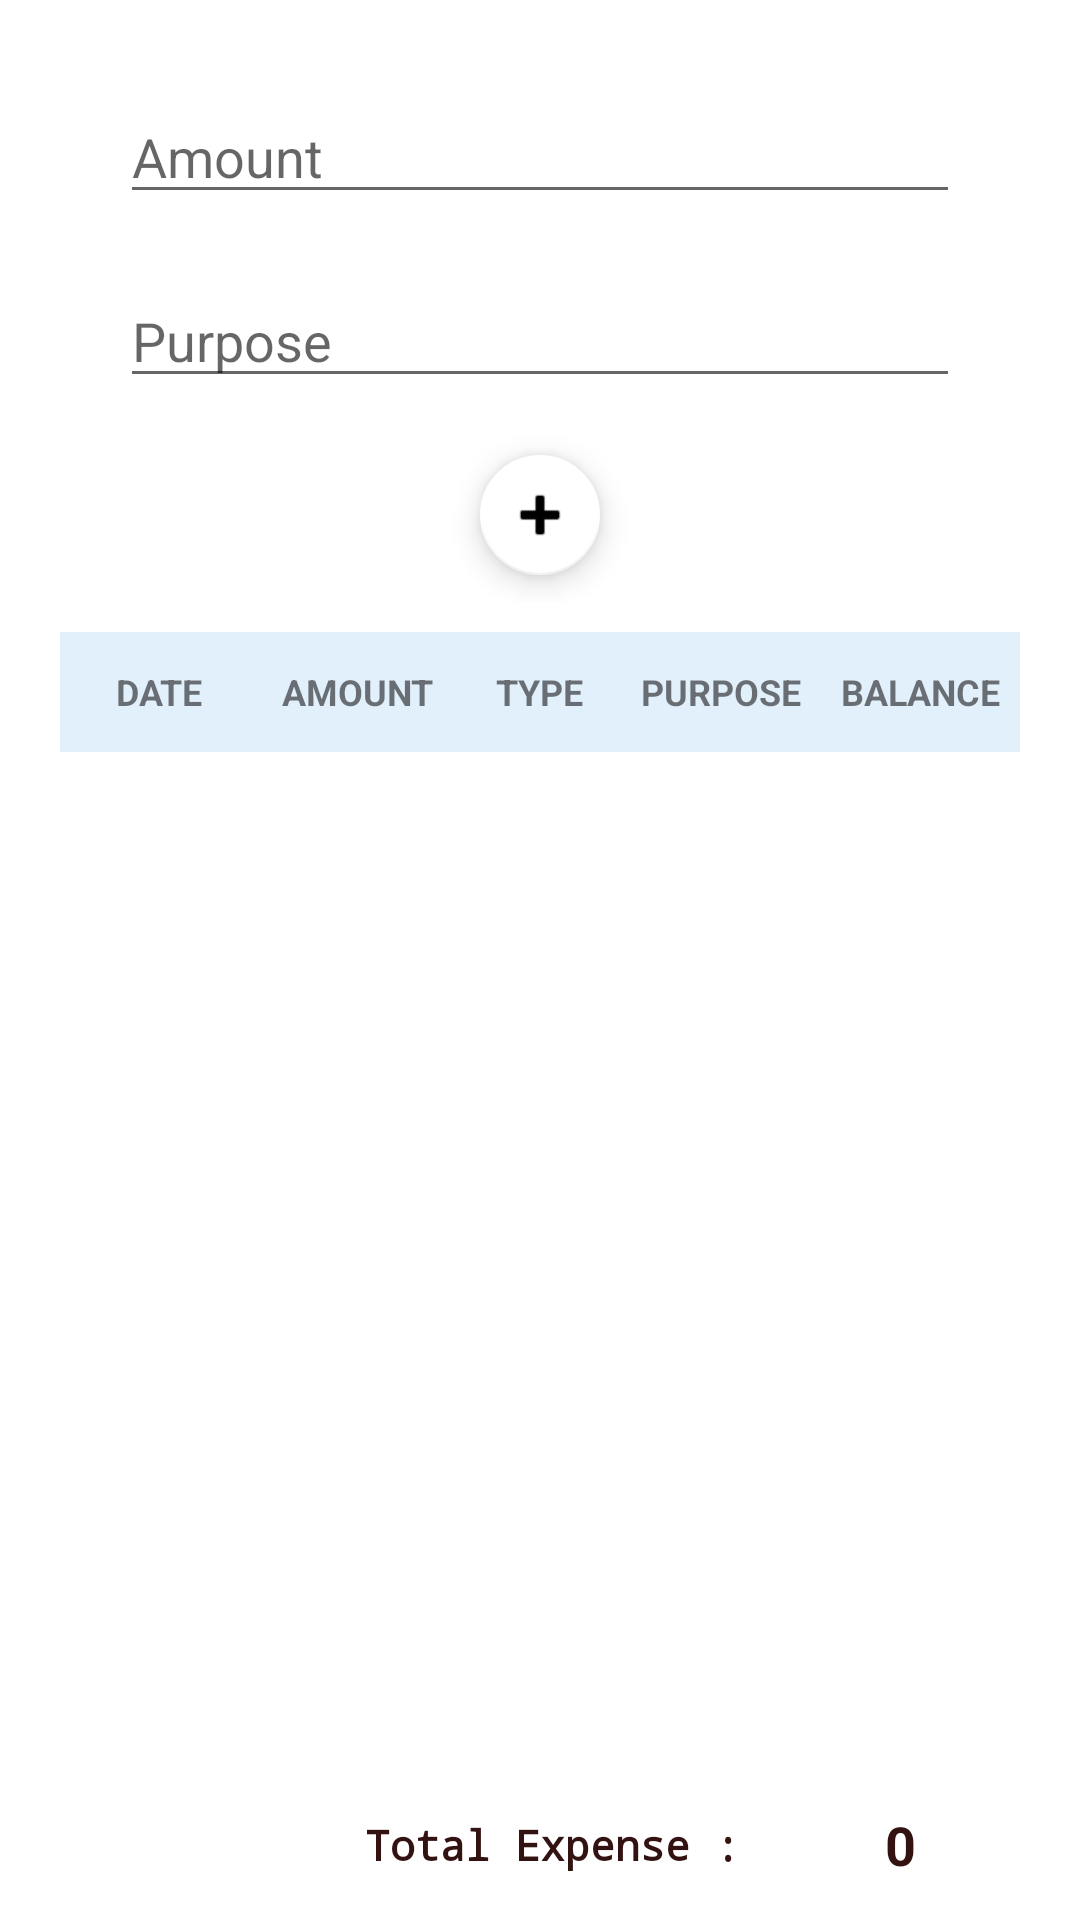

Write the Android layout XML for this screen, with the resource values it uses.
<!-- AndroidManifest.xml: application theme Theme.MyECO -->
<!-- res/layout/activity_expense.xml -->
<?xml version="1.0" encoding="utf-8"?>
<androidx.constraintlayout.widget.ConstraintLayout xmlns:android="http://schemas.android.com/apk/res/android"
    xmlns:app="http://schemas.android.com/apk/res-auto"
    xmlns:tools="http://schemas.android.com/tools"
    android:layout_width="match_parent"
    android:layout_height="match_parent"
    tools:context=".ExpenseActivity">

    <LinearLayout
        android:layout_width="match_parent"
        android:layout_height="match_parent"
        android:layout_marginStart="10dp"
        android:layout_marginTop="10dp"
        android:layout_marginEnd="10dp"
        android:layout_marginBottom="10dp"
        android:orientation="vertical"
        app:layout_constraintBottom_toBottomOf="parent"
        app:layout_constraintEnd_toEndOf="parent"
        app:layout_constraintStart_toStartOf="parent"
        app:layout_constraintTop_toTopOf="parent">

        <EditText
            android:id="@+id/et_amount_expense"
            android:layout_width="match_parent"
            android:layout_height="wrap_content"
            android:layout_marginLeft="30dp"
            android:layout_marginTop="20dp"
            android:layout_marginRight="30dp"
            android:ems="10"
            android:hint="Amount"
            android:inputType="number" />

        <EditText
            android:id="@+id/et_purpose_expense"
            android:layout_width="match_parent"
            android:layout_height="wrap_content"
            android:layout_marginLeft="30dp"
            android:layout_marginTop="20dp"
            android:layout_marginRight="30dp"
            android:ems="10"
            android:hint="Purpose"
            android:inputType="textPersonName" />

        <LinearLayout
            android:layout_width="match_parent"
            android:layout_height="wrap_content"
            android:layout_marginLeft="10dp"
            android:layout_marginTop="10dp"
            android:layout_marginRight="10dp"
            android:gravity="center"
            android:orientation="vertical">

            <com.google.android.material.floatingactionbutton.FloatingActionButton
                android:id="@+id/btn_add_expense"
                android:layout_width="wrap_content"
                android:layout_height="wrap_content"
                android:layout_gravity="center|center_horizontal|center_vertical"
                android:layout_marginTop="5dp"
                android:layout_marginBottom="5dp"
                android:layout_weight="1"
                android:clickable="true"
                app:backgroundTint="@color/white"
                app:fabSize="mini"
                app:srcCompat="@android:drawable/ic_input_add" />

        </LinearLayout>

        <LinearLayout
            android:layout_width="match_parent"
            android:layout_height="match_parent"
            android:layout_marginLeft="10dp"
            android:layout_marginTop="10dp"
            android:layout_marginRight="10dp"
            android:orientation="vertical">

            <androidx.constraintlayout.widget.ConstraintLayout
                android:layout_width="match_parent"
                android:layout_height="match_parent">

                <LinearLayout
                    android:id="@+id/linearLayout"
                    android:layout_width="match_parent"
                    android:layout_height="40dp"
                    android:background="#E2F0FB"
                    android:gravity="center|center_horizontal|center_vertical"
                    android:orientation="horizontal"
                    app:layout_constraintEnd_toEndOf="parent"
                    app:layout_constraintTop_toTopOf="parent">

                    <TextView
                        android:id="@+id/textView3"
                        android:layout_width="40dp"
                        android:layout_height="wrap_content"
                        android:layout_weight="1"
                        android:gravity="center"
                        android:text="DATE"
                        android:textSize="12sp"
                        android:textStyle="bold" />

                    <TextView
                        android:id="@+id/textView4"
                        android:layout_width="40dp"
                        android:layout_height="wrap_content"
                        android:layout_weight="1"
                        android:gravity="center"
                        android:text="AMOUNT"
                        android:textSize="12sp"
                        android:textStyle="bold" />

                    <TextView
                        android:id="@+id/textView5"
                        android:layout_width="wrap_content"
                        android:layout_height="wrap_content"
                        android:layout_weight="1"
                        android:gravity="center"
                        android:text="TYPE"
                        android:textSize="12sp"
                        android:textStyle="bold" />

                    <TextView
                        android:id="@+id/textView6"
                        android:layout_width="40dp"
                        android:layout_height="wrap_content"
                        android:layout_weight="1"
                        android:gravity="center"
                        android:text="PURPOSE"
                        android:textSize="12sp"
                        android:textStyle="bold" />

                    <TextView
                        android:id="@+id/textView7"
                        android:layout_width="40dp"
                        android:layout_height="wrap_content"
                        android:layout_weight="1"
                        android:gravity="center"
                        android:text="BALANCE"
                        android:textSize="12sp"
                        android:textStyle="bold" />
                </LinearLayout>

                <androidx.constraintlayout.widget.ConstraintLayout
                    android:id="@+id/constraintLayout"
                    android:layout_width="match_parent"
                    android:layout_height="match_parent"
                    android:layout_marginTop="40dp"
                    android:orientation="vertical"
                    app:layout_constraintBottom_toBottomOf="parent"
                    app:layout_constraintEnd_toEndOf="parent"
                    app:layout_constraintTop_toBottomOf="@+id/linearLayout">

                    <ListView
                        android:id="@+id/listViewExpense"
                        android:layout_width="match_parent"
                        android:layout_height="match_parent"
                        android:layout_marginBottom="30dp"
                        app:layout_constraintBottom_toBottomOf="parent"
                        app:layout_constraintEnd_toEndOf="parent"
                        app:layout_constraintStart_toStartOf="parent"
                        app:layout_constraintTop_toTopOf="parent"
                        app:layout_constraintVertical_bias="0.0"
                        tools:ignore="MissingConstraints,NestedScrolling">

                    </ListView>

                    <TextView
                        android:id="@+id/tv_sum"
                        android:layout_width="80dp"
                        android:layout_height="30dp"
                        android:gravity="center"
                        android:text="0"
                        android:textAlignment="center"
                        android:textColor="#331212"
                        android:textSize="18sp"
                        android:textStyle="bold"
                        app:layout_constraintEnd_toEndOf="parent"
                        app:layout_constraintTop_toBottomOf="@+id/listViewExpense" />

                    <TextView
                        android:id="@+id/textView8"
                        android:layout_width="wrap_content"
                        android:layout_height="30dp"
                        android:layout_marginEnd="5dp"
                        android:fontFamily="monospace"
                        android:gravity="center"
                        android:text="Total Expense : "
                        android:textAlignment="center"
                        android:textColor="#331212"
                        android:textSize="14sp"
                        android:textStyle="bold"
                        app:layout_constraintEnd_toStartOf="@+id/tv_sum"
                        app:layout_constraintTop_toBottomOf="@+id/listViewExpense" />

                </androidx.constraintlayout.widget.ConstraintLayout>

            </androidx.constraintlayout.widget.ConstraintLayout>

        </LinearLayout>
    </LinearLayout>

</androidx.constraintlayout.widget.ConstraintLayout>
<!-- resources referenced by this layout -->
<resources>
  <style name="Theme.MyECO" parent="Theme.MaterialComponents.DayNight.DarkActionBar">
          
          <item name="colorPrimary">#167098</item>
          <item name="colorPrimaryVariant">#167098</item>
          <item name="colorOnPrimary">@color/white</item>
          
          <item name="colorSecondary">#0171A3</item>
          <item name="colorSecondaryVariant">@color/teal_700</item>
          <item name="colorOnSecondary">@color/black</item>
          
          <item name="android:statusBarColor" tools:targetApi="l">?attr/colorPrimaryVariant</item>
          
      </style>
  <!-- not gathered from this repository: default colours our renderer supplied (Android Studio template values) -->
  <color name="teal_700">#FF018786</color>
  <color name="black">#FF000000</color>
  <color name="white">#FFFFFFFF</color>
</resources>
